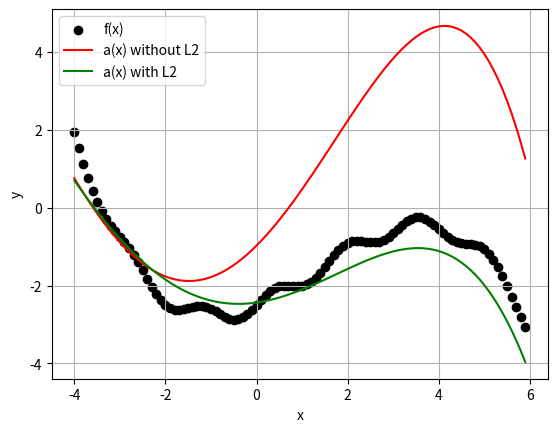

Generate this figure with matplotlib:
import numpy as np


# исходная функция, которую нужно аппроксимировать моделью a(x)
def func(x):
    return 0.5 * x + 0.2 * x**2 - 0.05 * x**3 + 0.2 * np.sin(4*x) - 2.5


# модель
def model(w, x):
    xv = np.array([x ** n for n in range(len(w))])
    return w @ xv


# функция потерь
def loss(w, x):
    return (model(w, x) - func(x)) ** 2


# производная функции потерь
def dL(w, x):
    xv = np.array([x ** n for n in range(len(w))])
    return 2 * (model(w, x) - func(x)) * xv


def Qk(w, x_batch):
    return np.mean([loss(w, x) for x in x_batch])


def dQk(w, x_batch):
    return sum([dL(w, x) for x in x_batch]) / len(x_batch)


coord_x = np.arange(-4.0, 6.0, 0.1)  # значения по оси абсцисс [-4; 6] с шагом 0.1
# coord_y = func(coord_x)  # значения функции по оси ординат

n_iter = 500  # число итераций алгоритма SGD
sz = len(coord_x)  # количество значений функций (точек)
eta = np.array([0.1, 0.01, 0.001, 0.0001, 0.000002])  # шаг обучения для каждого параметра w0, w1, w2, w3, w4
lm = 0.02  # значение параметра лямбда для вычисления скользящего экспоненциального среднего
batch_size = 20  # размер мини-батча (величина K = 20)


# здесь продолжайте программу
def calculate_w_Qe_Q(lm_l2):  # коэффициент лямбда для L2-регуляризатора
    N = 5  # сложность модели (полином степени N-1)
    w = np.zeros(N)  # начальные нулевые значения параметров модели

    Qe = Qk(w, coord_x)  # начальное значение среднего эмпирического риска

    np.random.seed(0)  # генерация одинаковых последовательностей псевдослучайных чисел

    # Раскомментируй строку ниже и увидишь, что L2 ничего не дает. Успех L2 есть лишь для конкретных случайных чисел.
    # Наверняка есть такие случайные числа, когда без L2 будет лучше

    # [np.random.randint(0, sz - batch_size - 1) for _ in range(n_iter)]

    for _ in range(n_iter):
        k = np.random.randint(0, sz - batch_size - 1)
        x_batch = coord_x[k: k + batch_size]
        Qe = (1 - lm) * Qe + lm * Qk(w, x_batch)
        w_tilda = w.copy()
        w_tilda[0] = 0
        w -= eta * (dQk(w, x_batch) + lm_l2 * w_tilda)
        # Qe = (1 - lm) * Qe + lm * Qk(w, x_batch)

    Q = Qk(w, coord_x)

    return w, Qe, Q


w_without_L2, Qe_without_L2, Q_without_L2 = calculate_w_Qe_Q(lm_l2=0)
w, Qe, Q = calculate_w_Qe_Q(lm_l2=2)


# вывод результатов
print(f"w_without_L2={w_without_L2}, Qe_without_L2={Qe_without_L2}, Q_without_L2={Q_without_L2}")
print(f"w_with_L2={w}, Qe_with_L2={Qe}, Q_with_L2={Q}")


from matplotlib import pyplot as plt


plt.grid(True)
plt.xlabel("x")
plt.ylabel("y")

plt.scatter(coord_x, func(coord_x), color="black", label="f(x)")
plt.plot(coord_x, [model(w_without_L2, x) for x in coord_x], color="red", label="a(x) without L2")
plt.plot(coord_x, [model(w, x) for x in coord_x], color="green", label="a(x) with L2")

plt.legend()
plt.show()